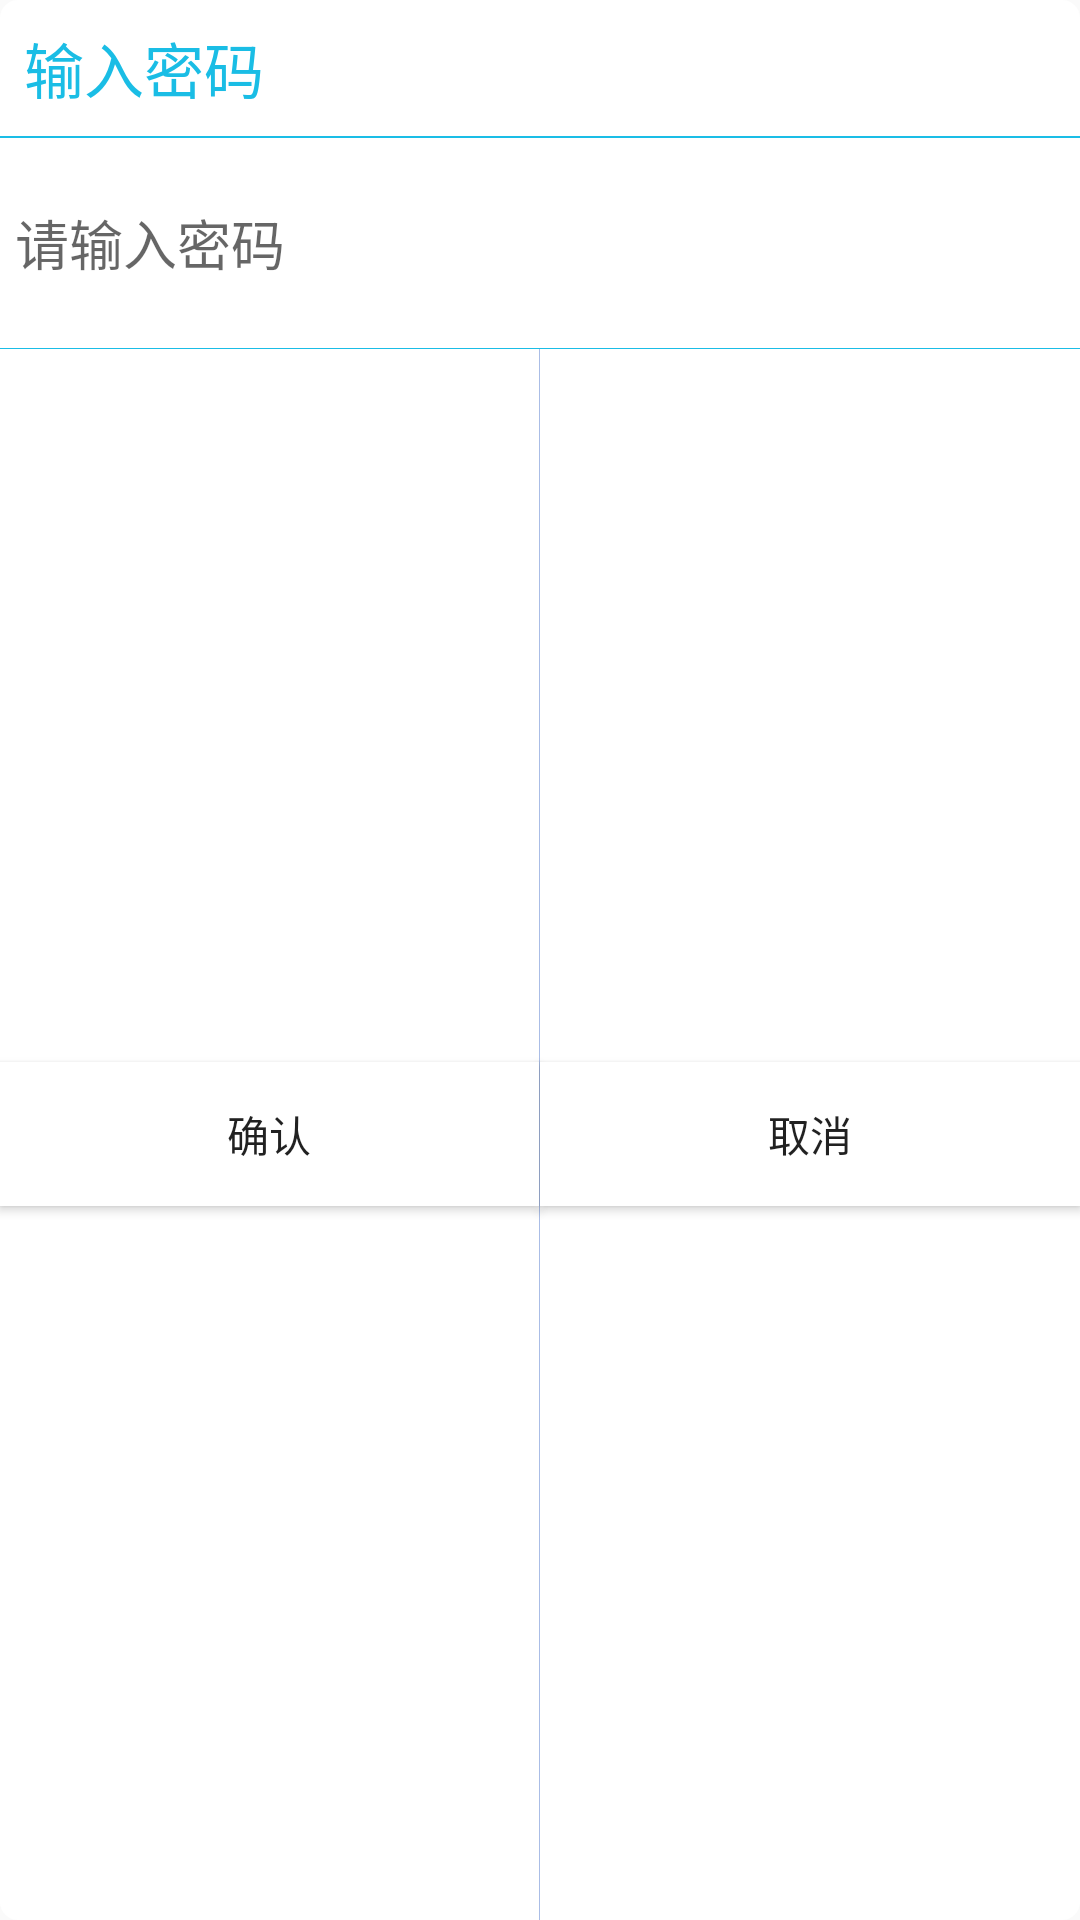

Write the Android layout XML for this screen, with the resource values it uses.
<!-- AndroidManifest.xml: application theme AppTheme -->
<!-- res/layout/inter_password_dialog.xml -->
<?xml version="1.0" encoding="utf-8"?>
<LinearLayout xmlns:android="http://schemas.android.com/apk/res/android"
    android:layout_width="260dp"
    android:layout_height="170dp"
    android:layout_gravity="center"
    android:background="@drawable/coner_bg_white"
    android:minHeight="150dp"
    android:orientation="vertical">

    <TextView
        android:id="@+id/tv_interpwd_title"
        android:layout_width="match_parent"
        android:layout_height="wrap_content"
        android:padding="8dp"
        android:text="输入密码"
        android:textColor="#1ABDE5"
        android:textSize="20sp" />

    <View
        android:layout_width="match_parent"
        android:layout_height="1.5px"
        android:layout_marginBottom="10dp"
        android:background="#1ABDE6" />

    <EditText
        android:id="@+id/et_inter_password"
        android:layout_width="match_parent"
        android:layout_height="40dp"
        android:layout_margin="5dp"
        android:background="@drawable/edit_normal"
        android:hint="请输入密码"
        android:inputType="textPassword" />

    <View
        android:layout_width="match_parent"
        android:layout_height="1.0px"
        android:layout_marginTop="10dp"
        android:background="#1ABDE6" />

    <LinearLayout
        android:layout_width="match_parent"
        android:layout_height="match_parent"
        android:gravity="center"
        android:orientation="horizontal">

        <Button
            android:id="@+id/btn_comfirm"
            android:layout_width="0dp"
            android:layout_height="wrap_content"
            android:layout_weight="1"
            android:background="@android:color/white"
            android:text="确认" />

        <View
            android:layout_width="1.0px"
            android:layout_height="match_parent"
            android:background="#aABDE6" />
        <Button
            android:id="@+id/btn_cancel"
            android:layout_width="0dp"
            android:layout_height="wrap_content"
            android:layout_weight="1"
            android:text="取消"
            android:background="@android:color/white"/>
    </LinearLayout>
</LinearLayout>
<!-- resources referenced by this layout -->
<resources>
  <!-- drawable coner_bg_white (drawable) -->
  <?xml version="1.0" encoding="utf-8"?>
  <shape xmlns:android="http://schemas.android.com/apk/res/android">
      <corners
          android:radius="6.dp"/>
      <solid android:color="#ffffff"/>
  </shape>
  <style name="AppTheme" parent="Theme.AppCompat.Light.DarkActionBar">
          
          <item name="colorPrimary">@color/colorPrimary</item>
          <item name="colorPrimaryDark">@color/colorPrimaryDark</item>
          <item name="colorAccent">@color/colorAccent</item>
      </style>
  <!-- not gathered from this repository: default colours our renderer supplied (Android Studio template values) -->
  <color name="colorPrimary">#FF6200EE</color>
  <color name="colorPrimaryDark">#FF3700B3</color>
  <color name="colorAccent">#FF03DAC5</color>
</resources>
